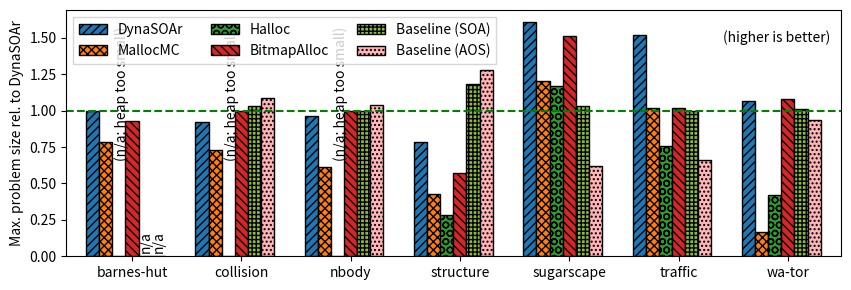

Write Python code to recreate this figure.
# a stacked bar plot with errorbars
import numpy as np
import matplotlib.pyplot as plt

fsize=10

fig = plt.figure(figsize=(10,3.2))

N = 7
soaalloc_orig =  np.array([1, 0.92307, 0.96551, 0.78302, 1.6099131, 1.51865, 1.0671875])
soaalloc =  np.array([1, 0.92307, 0.96551, 0.78302, 1.6099131, 1.51865, 1.0671875])# / soaalloc_orig

#0.37265625
mallocmc = np.array([235000.0/300000, 0.726, 0.615, 0.43, 1.199669, 1.017102, 1632.0/9888])# / soaalloc_orig

bitmap = np.array([279000.0/300000, 1, 1, 0.5681, 1.5114532, 1.01710243, 1.076953125]) #/ soaalloc_orig

#0.6515625
halloc = np.array([0, 0, 0, 0.28125, 1.165129, 0.75506598, 4160.0/9888])#/ soaalloc_orig

baseline_soa = np.array([0, 1.02857, 1, 1.1832, 1.03225, 1, 1.00840336])#/soaalloc_orig
baseline_aos = np.array([0, 1,1,1,1,1,1])/soaalloc_orig



ind = np.arange(N)    # the x locations for the groups
width = 0.12       # the width of the bars: can also be len(x) sequence

soaalloc_1 = plt.bar(ind, soaalloc, width,edgecolor='black', hatch='////')

mallocmc_1 = plt.bar(ind+width, mallocmc, width, edgecolor="black", hatch='XXXX')

halloc_1 = plt.bar(ind+2*width, halloc, width, edgecolor="black",hatch='OO')
#halloc_2 = plt.bar(ind+2*width, halloc_enum, width, color="#FF8C00", edgecolor="black",
#             bottom=halloc, hatch='/')

bitmap_1 = plt.bar(ind+3*width, bitmap, width, edgecolor="black",hatch='\\\\\\\\')

#next(fig._get_lines.prop_cycler) 

baseline_soa_1 = plt.bar(ind+4*width, baseline_soa, width, color='#8eba42', edgecolor="black",hatch='++++')
baseline_aos_1 = plt.bar(ind+5*width, baseline_aos, width, color='#ffb5b8', edgecolor="black",hatch='....')

plt.ylabel('Max. problem size rel. to DynaSOAr', size=fsize)
plt.xticks(ind+3*width, ('barnes-hut', 'collision',  'nbody', 'structure', 'sugarscape', 'traffic', 'wa-tor'), size=fsize)
plt.xlim(-2*width, 6.85)
plt.hlines(1.0, -2*width, 6.85, colors=['green'], linestyles=['dashed'])

plt.text(halloc_1[0].get_x()+0.02, halloc_1[0].get_y()+0.675, "(n/a; heap too small)", rotation=90)
plt.text(halloc_1[1].get_x()+0.02, halloc_1[1].get_y()+0.675, "(n/a; heap too small)", rotation=90)
plt.text(halloc_1[2].get_x()+0.02, halloc_1[2].get_y()+0.675, "(n/a; heap too small)", rotation=90)
plt.text(baseline_soa_1[0].get_x(), baseline_soa_1[0].get_y()+0.02, "n/a", rotation=90, multialignment='left', verticalalignment='bottom')
plt.text(baseline_aos_1[0].get_x(), baseline_aos_1[0].get_y()+0.02, "n/a", rotation=90, multialignment='left', verticalalignment='bottom')

plt.text(6.75, 1.5,'(higher is better)',
     horizontalalignment='right',
     verticalalignment='center')
#plt.yticks(np.arange(0, 81, 10))
plt.legend((soaalloc_1[0], mallocmc_1[0],  halloc_1[0], bitmap_1[0], baseline_soa_1[0],baseline_aos_1[0]), ('DynaSOAr', 'MallocMC', 'Halloc', 'BitmapAlloc', 'Baseline (SOA)', 'Baseline (AOS)'),fancybox=False, loc=2, ncol=3, prop={'size': fsize})
plt.show()
